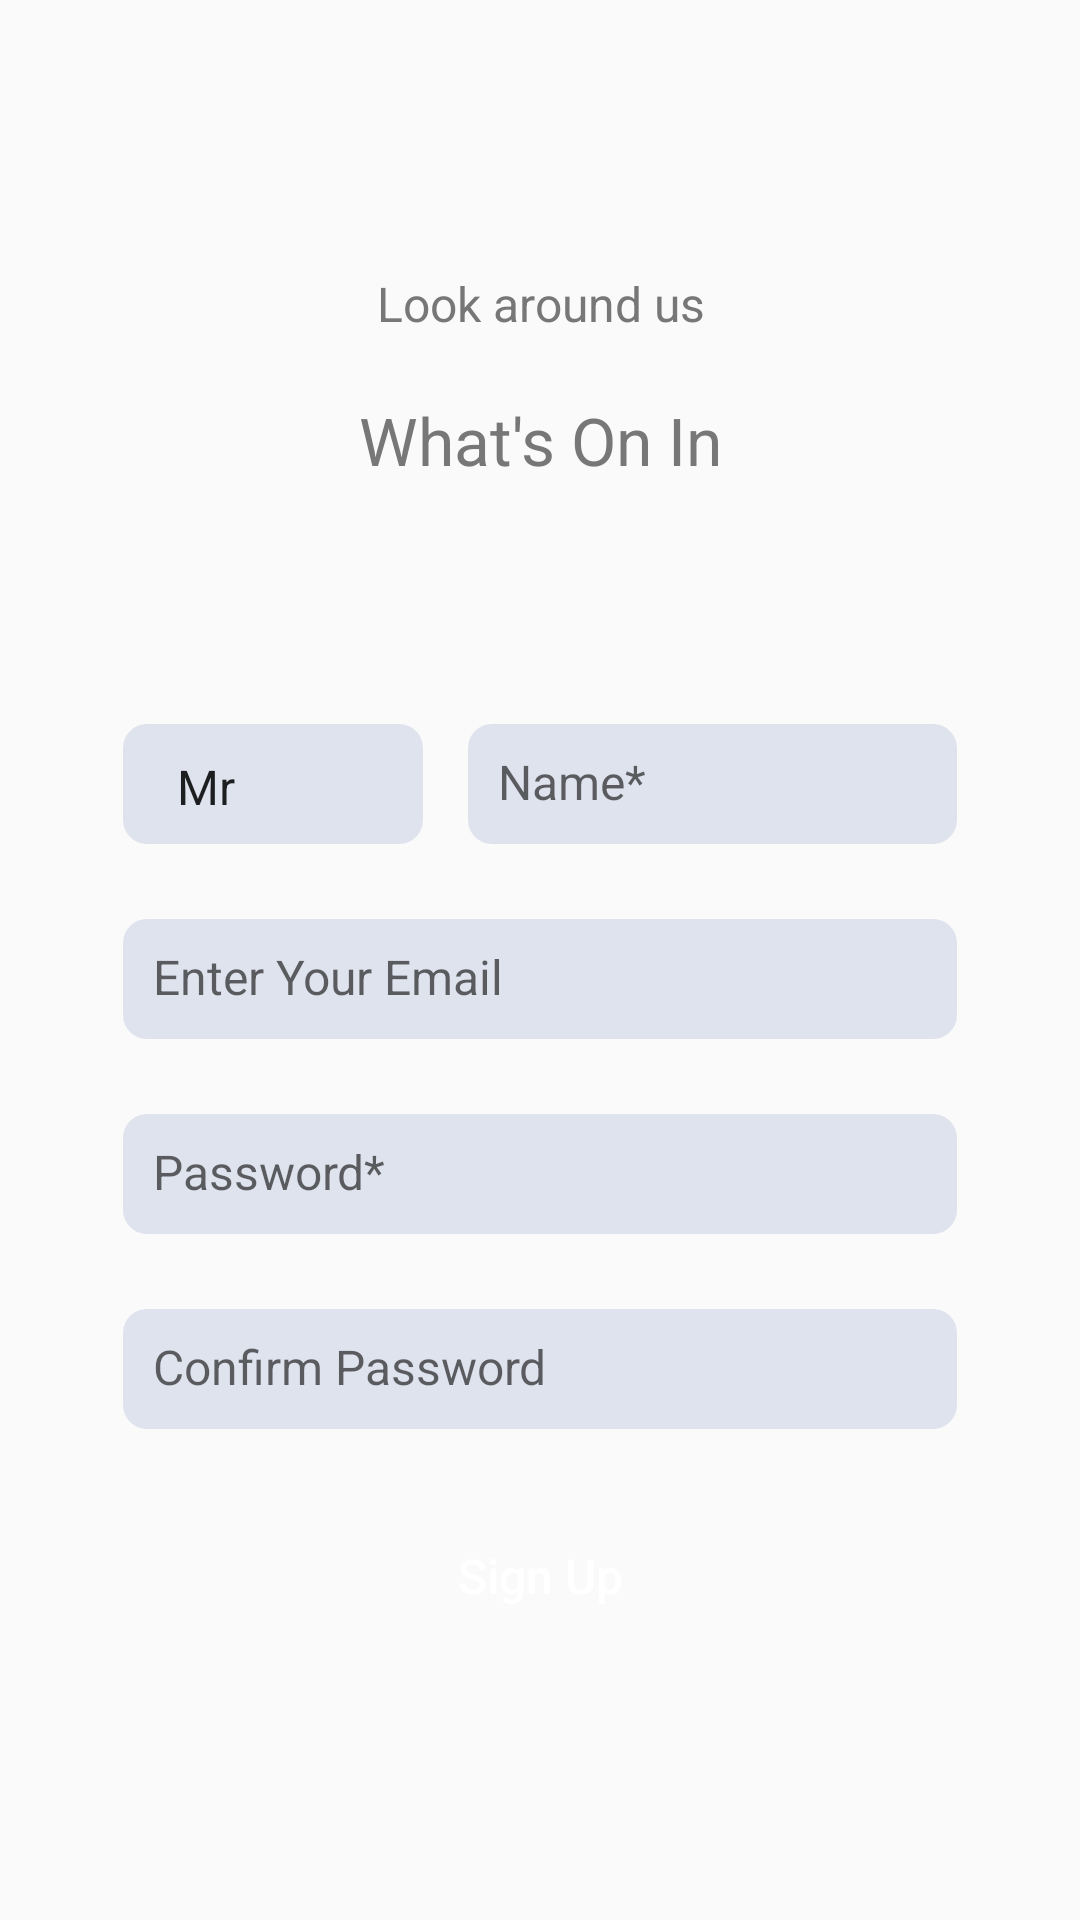

Android layout source for this screen:
<!-- AndroidManifest.xml: application theme Theme.AppCompat.Light.NoActionBar.FullScreen -->
<!-- res/layout/activity_register.xml -->
<?xml version="1.0" encoding="utf-8"?>
<LinearLayout xmlns:android="http://schemas.android.com/apk/res/android"
    xmlns:tools="http://schemas.android.com/tools"
    android:id="@+id/activity_login"
    android:layout_width="match_parent"
    android:layout_height="match_parent"
    android:paddingBottom="@dimen/activity_vertical_margin"
    android:paddingLeft="@dimen/activity_horizontal_margin"
    android:paddingRight="@dimen/activity_horizontal_margin"
    android:paddingTop="@dimen/activity_vertical_margin"
    android:orientation="vertical"
    android:gravity="center"
    tools:context="wto.com.wto.LoginActivity">

    <TextView
        android:layout_width="match_parent"
        android:layout_height="wrap_content"
        android:text="Look around us"
        android:textColor="@color/textColorGrayDarker"
        android:textSize="@dimen/font_16"
        android:gravity="center"/>

    <TextView
        android:layout_width="match_parent"
        android:layout_height="wrap_content"
        android:text="What's On In"
        android:textColor="@color/textColorGrayDarker"
        android:textSize="@dimen/font_22"
        android:layout_marginTop="@dimen/margin_20"
        android:gravity="center"/>

    <LinearLayout
        android:layout_width="match_parent"
        android:layout_height="wrap_content"
        android:orientation="horizontal"
        android:layout_marginTop="@dimen/margin_80"
        android:layout_marginLeft="@dimen/margin_25"
        android:layout_marginRight="@dimen/margin_25">

        <Spinner
            android:layout_width="@dimen/width_100"
            android:layout_height="@dimen/height_40"
            android:hint="Mr."
            android:textColor="@color/textColorShadowBlack"
            android:textSize="@dimen/font_16"
            android:padding="@dimen/padding_10"
            android:layout_marginRight="@dimen/margin_15"
            android:background="@drawable/rounded_edittext"
            android:id="@+id/spinnerTitleName"
            android:entries="@array/title_arrays"
            android:prompt="@string/title_prompt"/>

        <EditText
            android:layout_width="match_parent"
            android:layout_height="@dimen/height_40"
            android:hint="Name*"
            android:textColor="@color/textColorShadowBlack"
            android:textSize="@dimen/font_16"
            android:padding="@dimen/padding_10"
            android:background="@drawable/rounded_edittext"
            android:id="@+id/edittxtName" />

    </LinearLayout>

    <EditText
        android:layout_width="match_parent"
        android:layout_height="@dimen/height_40"
        android:hint="Enter Your Email"
        android:textColor="@color/textColorShadowBlack"
        android:textSize="@dimen/font_16"
        android:padding="@dimen/padding_10"
        android:layout_marginTop="@dimen/margin_25"
        android:layout_marginLeft="@dimen/margin_25"
        android:layout_marginRight="@dimen/margin_25"
        android:background="@drawable/rounded_edittext"
        android:id="@+id/edittxtEmailRegister" />

    <EditText
        android:layout_width="match_parent"
        android:layout_height="@dimen/height_40"
        android:hint="Password*"
        android:textColor="@color/textColorShadowBlack"
        android:textSize="@dimen/font_16"
        android:padding="@dimen/padding_10"
        android:layout_marginTop="@dimen/margin_25"
        android:layout_marginLeft="@dimen/margin_25"
        android:layout_marginRight="@dimen/margin_25"
        android:background="@drawable/rounded_edittext"
        android:id="@+id/edittxtPasswordRegister" />

    <EditText
        android:layout_width="match_parent"
        android:layout_height="@dimen/height_40"
        android:hint="Confirm Password"
        android:textColor="@color/textColorShadowBlack"
        android:textSize="@dimen/font_16"
        android:padding="@dimen/padding_10"
        android:layout_marginTop="@dimen/margin_25"
        android:layout_marginLeft="@dimen/margin_25"
        android:layout_marginRight="@dimen/margin_25"
        android:background="@drawable/rounded_edittext"
        android:id="@+id/edittxtConfirmPasswordRegister" />

    <Button
        android:layout_width="match_parent"
        android:layout_height="wrap_content"
        android:text="Sign Up"
        android:textAllCaps="false"
        android:textColor="@color/textColorWhite"
        android:textSize="@dimen/font_16"
        android:padding="@dimen/padding_10"
        android:layout_marginTop="@dimen/margin_25"
        android:layout_marginLeft="@dimen/margin_25"
        android:layout_marginRight="@dimen/margin_25"
        android:background="@drawable/button_rounded_background"
        android:id="@+id/btnSignup" />

    <TextView
        android:id="@+id/txtError"
        android:layout_width="wrap_content"
        android:layout_height="wrap_content"
        android:layout_marginTop="@dimen/margin_25"
        android:layout_marginLeft="@dimen/margin_27"
        android:layout_marginRight="@dimen/margin_27"
        android:text="Password you input didn't match. Please try again"
        android:textSize="@dimen/font_18"
        android:gravity="center"
        android:visibility="gone"
        android:textColor="@color/textColorGrayDarker"
        />
</LinearLayout>
<!-- resources referenced by this layout -->
<resources>
  <string-array name="title_arrays">
          <item>Mr</item>
          <item>Mrs</item>
          <item>Miss</item>
      </string-array>
  <color name="textColorGrayDarker">#777777</color>
  <color name="textColorShadowBlack">#3a3a3a</color>
  <color name="textColorWhite">#FFFFFF</color>
  <dimen name="activity_horizontal_margin">16dp</dimen>
  <dimen name="activity_vertical_margin">16dp</dimen>
  <dimen name="font_16">16sp</dimen>
  <dimen name="font_18">18sp</dimen>
  <dimen name="font_22">22sp</dimen>
  <dimen name="height_40">40dp</dimen>
  <dimen name="margin_15">15dp</dimen>
  <dimen name="margin_20">20dp</dimen>
  <dimen name="margin_25">25dp</dimen>
  <dimen name="margin_27">27dp</dimen>
  <dimen name="margin_80">80dp</dimen>
  <dimen name="padding_10">10dp</dimen>
  <dimen name="width_100">100dp</dimen>
  <!-- drawable rounded_edittext (drawable) -->
  <?xml version="1.0" encoding="utf-8"?>
  <shape xmlns:android="http://schemas.android.com/apk/res/android"
      android:shape="rectangle" android:padding="10dp">
      <solid android:color="@color/roundedEdittext"/>
      <corners
          android:bottomRightRadius="8dp"
          android:bottomLeftRadius="8dp"
          android:topLeftRadius="8dp"
          android:topRightRadius="8dp"/>
  </shape>
  <string name="title_prompt">Choose a title</string>
  <style name="Theme.AppCompat.Light.NoActionBar.FullScreen" parent="@style/Theme.AppCompat.Light.NoActionBar">
          <item name="windowNoTitle">true</item>
          <item name="windowActionBar">false</item>
          <item name="android:windowFullscreen">true</item>
          <item name="android:windowContentOverlay">@null</item>
      </style>
  <color name="roundedEdittext">#dfe3ee</color>
</resources>
